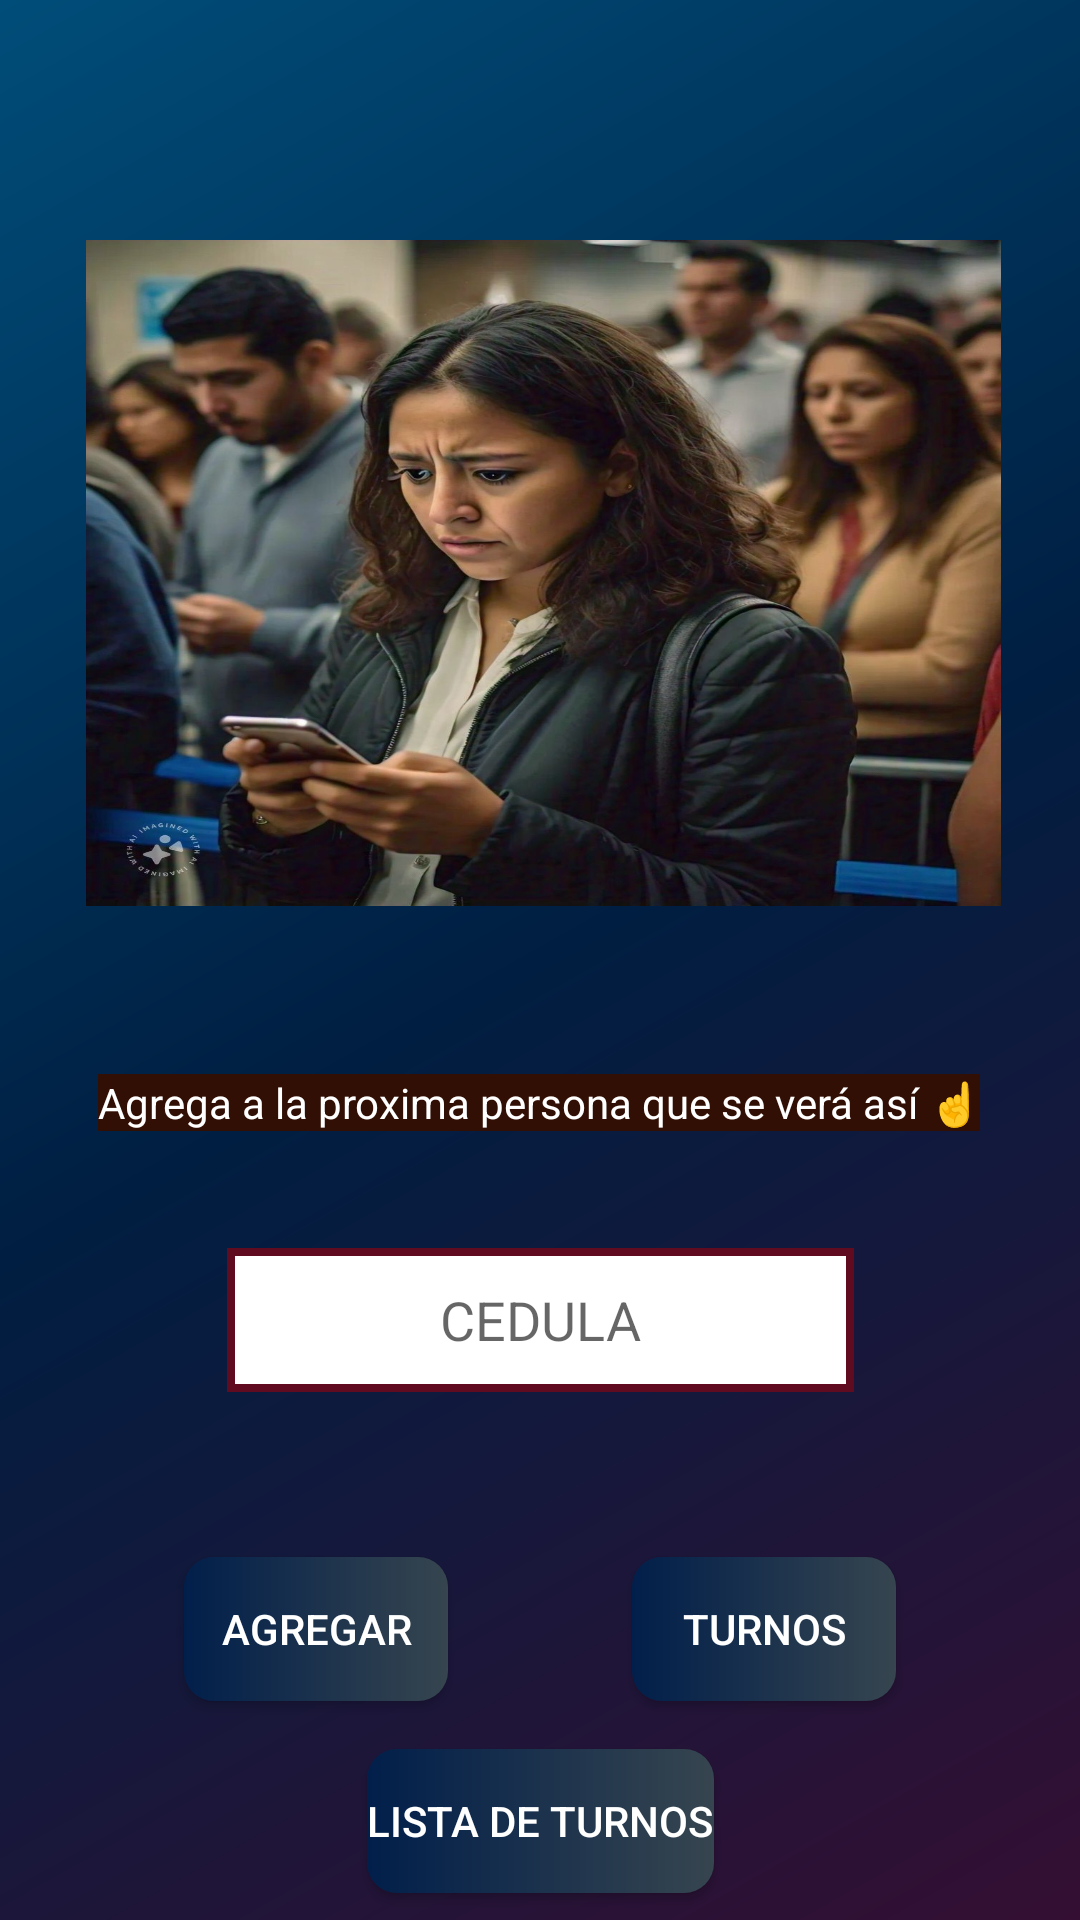

Here is an Android app screen rendered from its layout file. Give the layout XML and the strings, colors and styles it references.
<!-- AndroidManifest.xml: application theme Theme.TurnoInmóvil -->
<!-- res/layout/activity_ingreso.xml -->
<?xml version="1.0" encoding="utf-8"?>
<androidx.constraintlayout.widget.ConstraintLayout xmlns:android="http://schemas.android.com/apk/res/android"
    xmlns:app="http://schemas.android.com/apk/res-auto"
    xmlns:tools="http://schemas.android.com/tools"
    android:id="@+id/main"
    android:layout_width="match_parent"
    android:layout_height="match_parent"
    tools:context=".activity_ingreso"
    android:background="@drawable/background_bacan">

    <ImageView
        android:id="@+id/imageView"
        android:layout_width="305dp"
        android:layout_height="222dp"
        android:layout_marginTop="80dp"
        android:scaleType="fitXY"
        app:layout_constraintEnd_toEndOf="parent"
        app:layout_constraintHorizontal_bias="0.522"
        app:layout_constraintStart_toStartOf="parent"
        app:layout_constraintTop_toTopOf="parent"
        app:srcCompat="@drawable/estres" />

    <TextView
        android:id="@+id/textView"
        android:layout_width="wrap_content"
        android:layout_height="wrap_content"
        android:layout_marginTop="56dp"
        android:background="@color/burnt_sienna"
        android:textColor="@color/white"
        android:text="@string/espera"
        app:layout_constraintEnd_toEndOf="parent"
        app:layout_constraintHorizontal_bias="0.494"
        app:layout_constraintStart_toStartOf="parent"
        app:layout_constraintTop_toBottomOf="@+id/imageView" />

    <EditText
        android:id="@+id/cedula"
        android:layout_width="209dp"
        android:layout_height="48dp"
        android:layout_marginTop="39dp"
        android:background="@drawable/edittext"
        android:ems="10"
        android:gravity="center"
        android:hint="@string/AggCedula"
        android:textColor="@color/black"
        android:inputType="number"
        app:layout_constraintEnd_toEndOf="parent"
        app:layout_constraintHorizontal_bias="0.5"
        app:layout_constraintStart_toStartOf="parent"
        app:layout_constraintTop_toBottomOf="@+id/textView" />

    <Button
        android:id="@+id/Agregar"
        android:layout_width="wrap_content"
        android:layout_height="48dp"
        android:layout_marginTop="55dp"
        android:text="@string/Agregar"
        android:background="@drawable/botones"
        android:textColor="@color/white"
        android:onClick="Agregar"
        app:layout_constraintEnd_toStartOf="@+id/Turnos"
        app:layout_constraintHorizontal_bias="0.5"
        app:layout_constraintStart_toStartOf="parent"
        app:layout_constraintTop_toBottomOf="@+id/cedula" />

    <Button
        android:id="@+id/Turnos"
        android:layout_width="wrap_content"
        android:layout_height="48dp"
        android:layout_marginTop="55dp"
        android:background="@drawable/botones"
        android:onClick="verTurnos"
        android:text="@string/Turnos"
        android:textColor="@color/white"
        app:layout_constraintEnd_toEndOf="parent"
        app:layout_constraintHorizontal_bias="0.5"
        app:layout_constraintStart_toEndOf="@+id/Agregar"
        app:layout_constraintTop_toBottomOf="@+id/cedula" />

    <Button
        android:id="@+id/Lista"
        android:layout_width="wrap_content"
        android:layout_height="wrap_content"
        android:layout_marginTop="16dp"
        android:background="@drawable/botones"
        android:onClick="verListaTurnos"
        android:text="@string/Lista"
        android:textColor="@color/white"
        app:layout_constraintEnd_toEndOf="parent"
        app:layout_constraintHorizontal_bias="0.5"
        app:layout_constraintStart_toStartOf="parent"
        app:layout_constraintTop_toBottomOf="@+id/Agregar" />
</androidx.constraintlayout.widget.ConstraintLayout>
<!-- resources referenced by this layout -->
<resources>
  <color name="black">#FF000000</color>
  <color name="burnt_sienna">#FF320F05</color>
  <color name="white">#FFFFFFFF</color>
  <!-- drawable background_bacan (drawable) -->
  <?xml version="1.0" encoding="utf-8"?>
  <shape xmlns:android="http://schemas.android.com/apk/res/android">
  
      <gradient
          android:startColor="@color/background1"
          android:endColor="@color/background2"
          android:centerColor="@color/backgroundCentro"
          android:angle="315"
          > </gradient>
  </shape>
  <!-- drawable botones (drawable) -->
  <?xml version="1.0" encoding="utf-8"?>
  <shape xmlns:android="http://schemas.android.com/apk/res/android">
  
          <gradient
          android:startColor="@color/deep_navy"
          android:endColor="@color/charcoal_gray"
          >
          </gradient>
  
          <corners android:radius="10dp"
              >
          </corners>
  </shape>
  <!-- drawable edittext (drawable) -->
  <?xml version="1.0" encoding="utf-8"?>
  <shape xmlns:android="http://schemas.android.com/apk/res/android">
      <solid
          android:color="@color/white">
      </solid>
  
      <stroke
          android:width="2.5dp"
          android:color="@color/dark_crimson">
      </stroke>
  </shape>
  <!-- drawable estres: jpeg bitmap (drawable, 150735 bytes) -->
  <string name="AggCedula">CEDULA</string>
  <string name="Agregar">Agregar</string>
  <string name="Lista">Lista de Turnos</string>
  <string name="Turnos">Turnos</string>
  <string name="espera">Agrega a la proxima persona que se verá así ☝️</string>
  <style name="Theme.TurnoInmóvil" parent="Base.Theme.TurnoInmóvil" />
  <color name="background1">#004d79</color>
  <color name="background2">#340f33</color>
  <color name="backgroundCentro">#001e41</color>
  <color name="deep_navy">#FF011F4B</color>
  <color name="charcoal_gray">#FF36454F</color>
  <color name="dark_crimson">#FF610B21</color>
  <style name="Base.Theme.TurnoInmóvil" parent="Theme.AppCompat.Light.NoActionBar">
          
          
      </style>
</resources>
